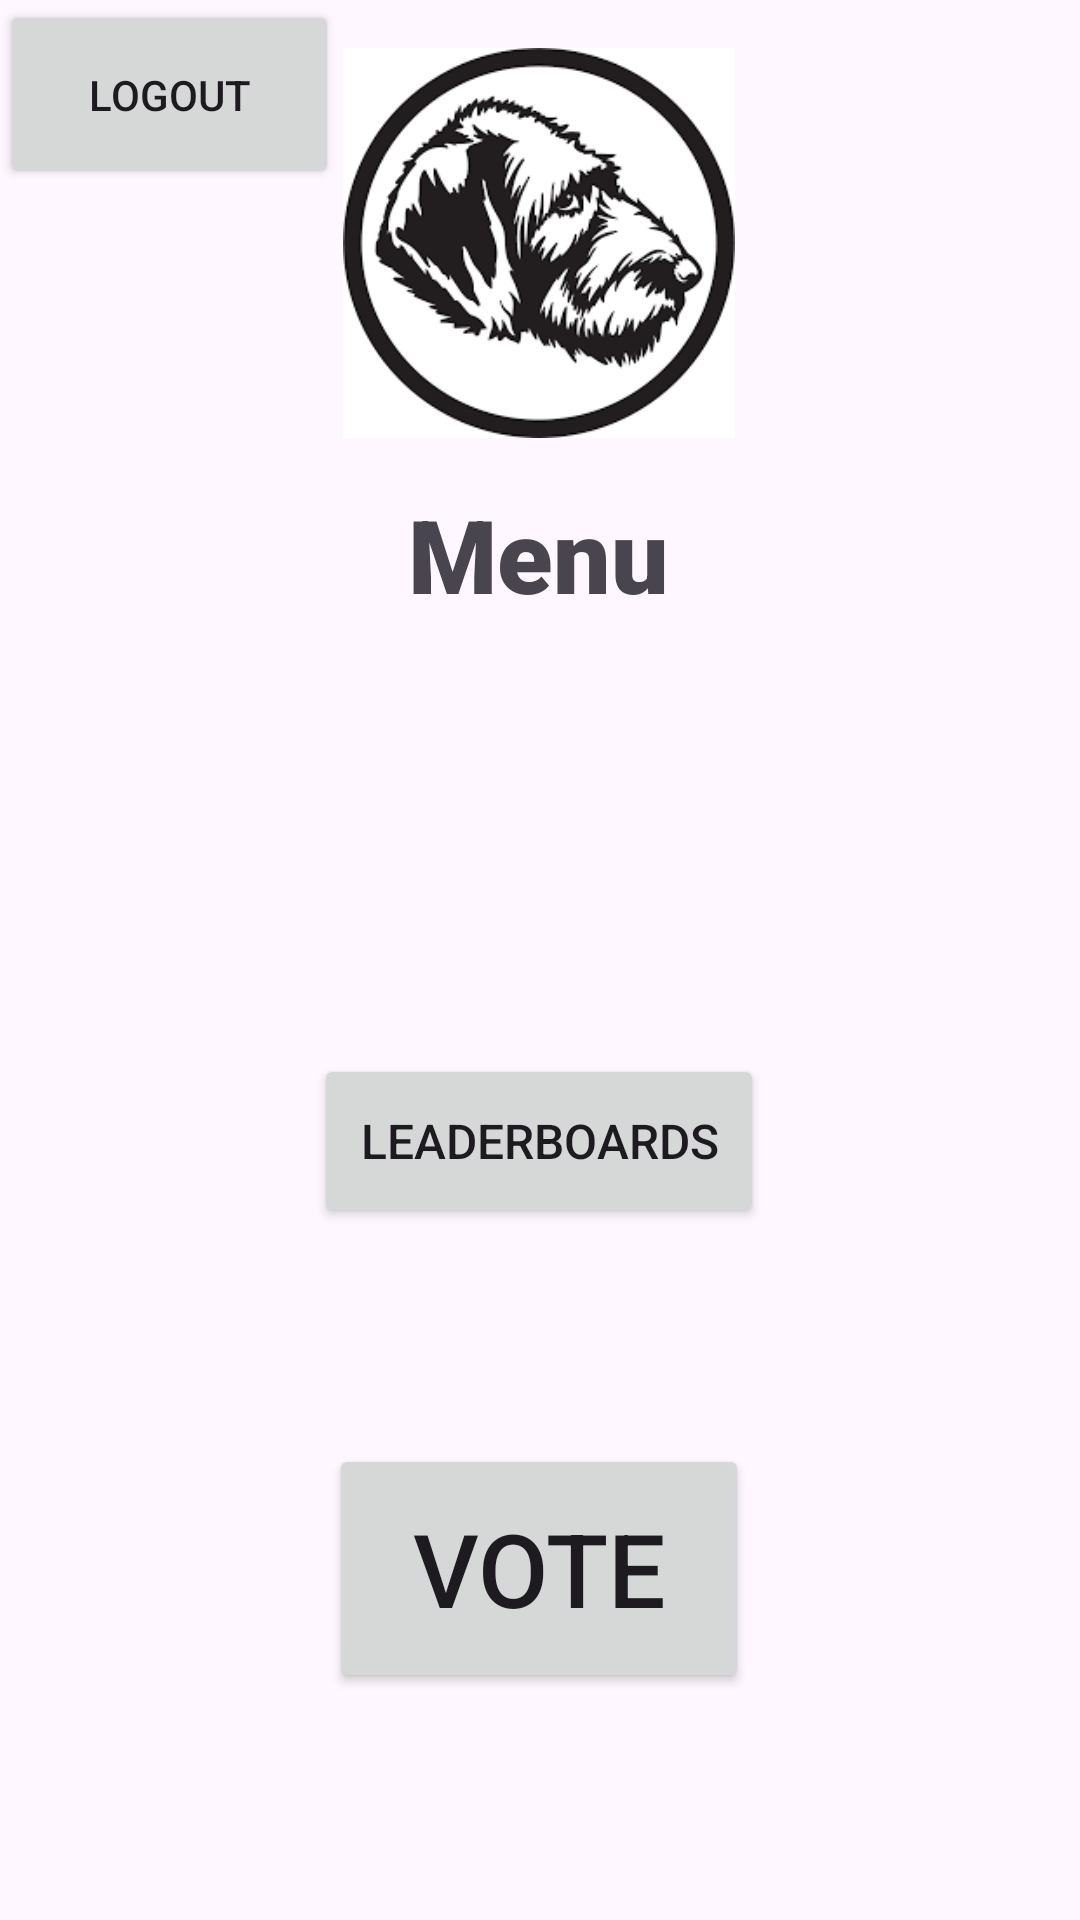

This screen was rendered from an Android layout file. Write that file and the resources it references.
<!-- AndroidManifest.xml: application theme Theme.FinalPROJECTTAGEN -->
<!-- res/layout/activity_main_menu.xml -->
<?xml version="1.0" encoding="utf-8"?>
<androidx.constraintlayout.widget.ConstraintLayout xmlns:android="http://schemas.android.com/apk/res/android"
    xmlns:app="http://schemas.android.com/apk/res-auto"
    xmlns:tools="http://schemas.android.com/tools"
    android:id="@+id/main"
    android:layout_width="match_parent"
    android:layout_height="match_parent"
    tools:context=".MainMenu">

    <ImageView
        android:id="@+id/imageView4"
        android:layout_width="152dp"
        android:layout_height="130dp"
        android:layout_marginTop="16dp"
        app:layout_constraintEnd_toEndOf="parent"
        app:layout_constraintHorizontal_bias="0.498"
        app:layout_constraintStart_toStartOf="parent"
        app:layout_constraintTop_toTopOf="parent"
        app:srcCompat="@drawable/download" />

    <TextView
        android:id="@+id/textView8"
        android:layout_width="wrap_content"
        android:layout_height="wrap_content"
        android:layout_marginTop="16dp"
        android:fontFamily="sans-serif-black"
        android:text="Menu"
        android:textAlignment="center"
        android:textSize="34sp"
        app:layout_constraintEnd_toEndOf="parent"
        app:layout_constraintHorizontal_bias="0.498"
        app:layout_constraintStart_toStartOf="parent"
        app:layout_constraintTop_toBottomOf="@+id/imageView4" />

    <Button
        android:id="@+id/btn_leaderboards"
        android:layout_width="150dp"
        android:layout_height="58dp"
        android:layout_marginTop="144dp"
        android:text="Leaderboards"
        android:textSize="16sp"
        app:layout_constraintEnd_toEndOf="@+id/textView8"
        app:layout_constraintStart_toStartOf="@+id/textView8"
        app:layout_constraintTop_toBottomOf="@+id/textView8" />

    <Button
        android:id="@+id/btn_vote"
        android:layout_width="140dp"
        android:layout_height="83dp"
        android:layout_marginTop="72dp"
        android:text="Vote"
        android:textAlignment="center"
        android:textSize="34sp"
        app:layout_constraintEnd_toEndOf="@+id/btn_leaderboards"
        app:layout_constraintStart_toStartOf="@+id/btn_leaderboards"
        app:layout_constraintTop_toBottomOf="@+id/btn_leaderboards" />

    <Button
        android:id="@+id/btn_myPets"
        android:layout_width="145dp"
        android:layout_height="58dp"
        android:layout_marginTop="72dp"
        android:text="My Pets"
        app:layout_constraintEnd_toEndOf="@+id/btn_vote"
        app:layout_constraintStart_toStartOf="@+id/btn_vote"
        app:layout_constraintTop_toBottomOf="@+id/btn_vote" />

    <Button
        android:id="@+id/btn_logout"
        android:layout_width="113dp"
        android:layout_height="63dp"
        android:text="Logout"
        app:layout_constraintStart_toStartOf="parent"
        app:layout_constraintTop_toTopOf="parent" />
</androidx.constraintlayout.widget.ConstraintLayout>
<!-- resources referenced by this layout -->
<resources>
  <!-- drawable download: png bitmap (drawable, 9706 bytes) -->
  <style name="Theme.FinalPROJECTTAGEN" parent="Base.Theme.FinalPROJECTTAGEN" />
  <style name="Base.Theme.FinalPROJECTTAGEN" parent="Theme.Material3.DayNight.NoActionBar">
          
          
      </style>
</resources>
